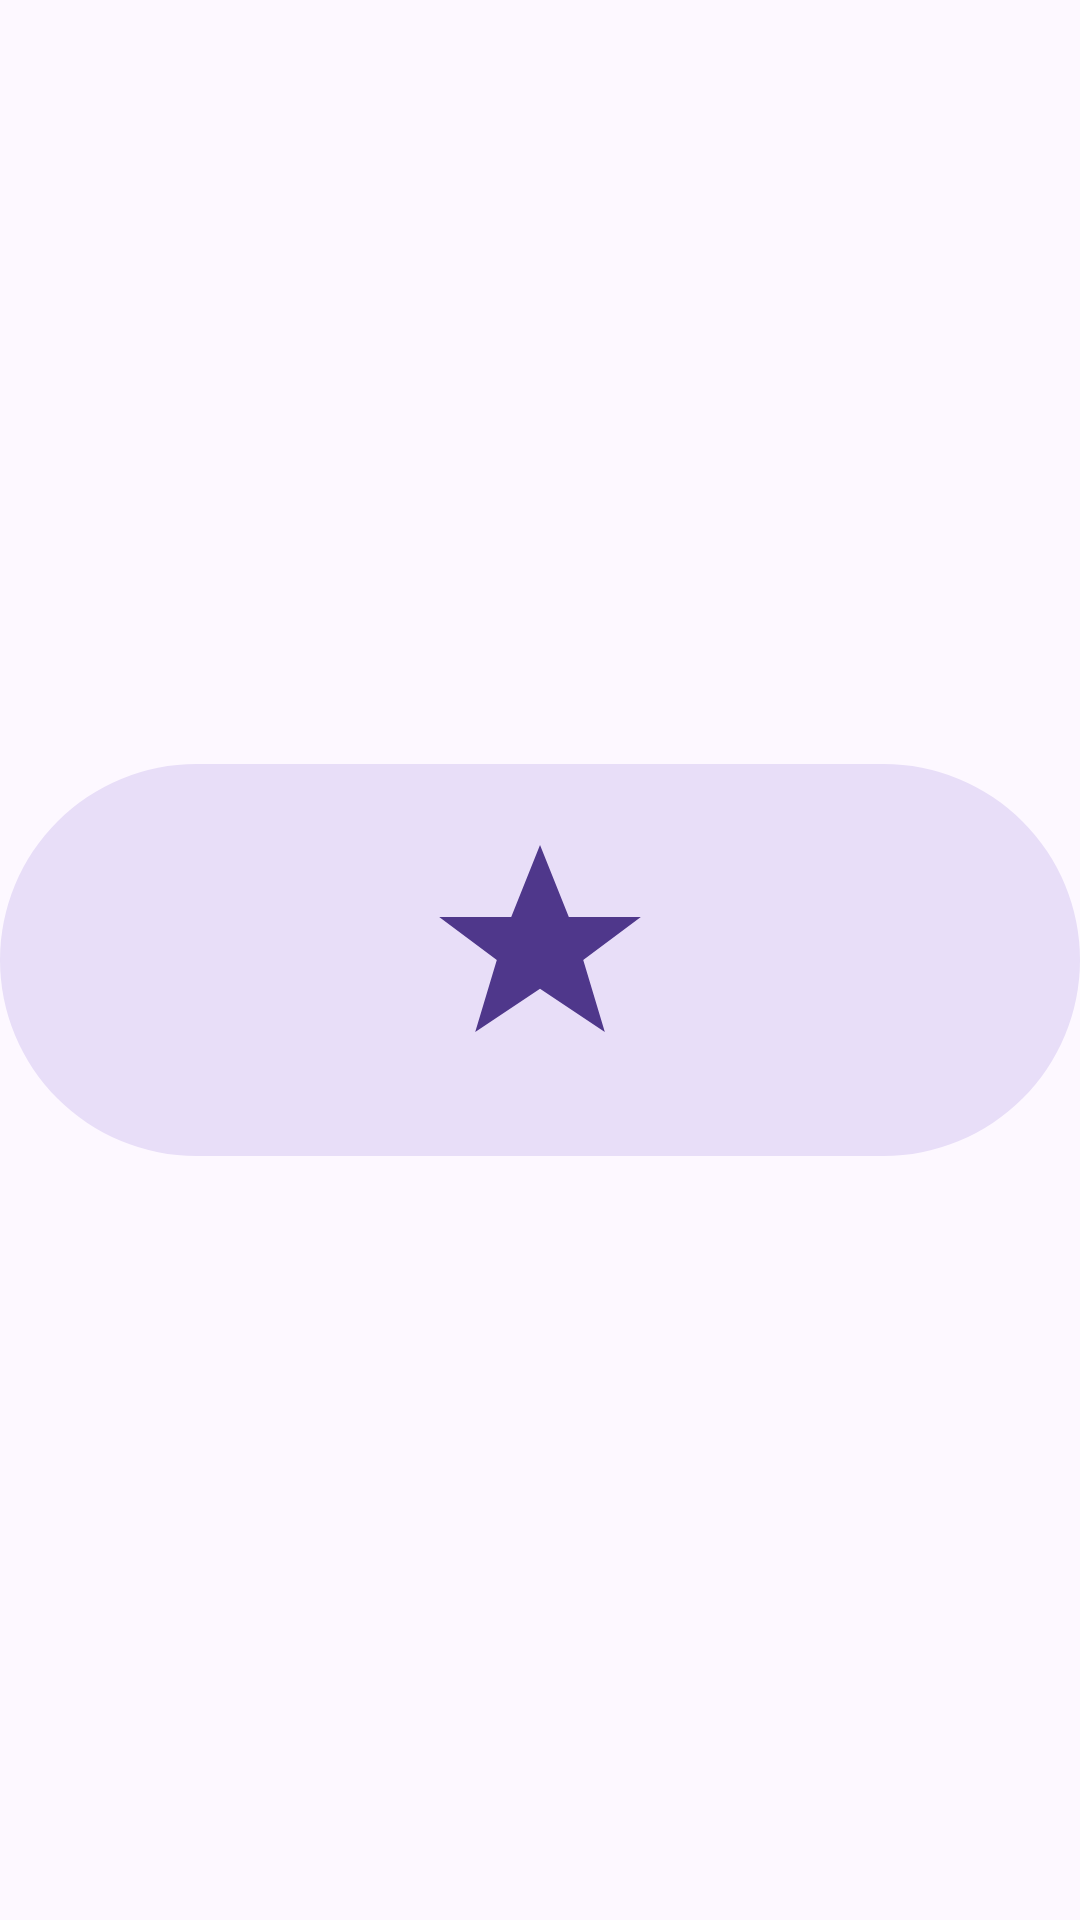

Reconstruct the res/layout file that produces this screen, plus the resources it refers to.
<!-- AndroidManifest.xml: application theme Theme.BigIcons -->
<!-- res/layout/widget_preview_2x1.xml -->
<?xml version="1.0" encoding="utf-8"?>
<ImageView xmlns:android="http://schemas.android.com/apk/res/android"
    android:layout_width="match_parent"
    android:layout_height="match_parent"
    android:contentDescription="@null"
    android:scaleType="fitCenter"
    android:src="@drawable/widget_preview_2x1" />
<!-- resources referenced by this layout -->
<resources>
  <!-- drawable widget_preview_2x1 (drawable) -->
  <?xml version="1.0" encoding="utf-8"?>
  <vector xmlns:android="http://schemas.android.com/apk/res/android"
      android:width="110dp"
      android:height="40dp"
      android:viewportWidth="110"
      android:viewportHeight="40">
      <path android:fillColor="#E8DEF8"
          android:pathData="M20,0h70a20,20 0 0 1 20,20v0a20,20 0 0 1 -20,20h-70a20,20 0 0 1 -20,-20v-0a20,20 0 0 1 20,-20z" />
      <group android:translateX="33.00" android:translateY="-2.00" android:scaleX="0.3667" android:scaleY="0.3667">
          <path android:fillColor="#4F378B"
              android:pathData="M60,28l8,20l20,0l-16,12l6,20l-18,-12l-18,12l6,-20l-16,-12l20,0z" />
      </group>
  </vector>
  <style name="Theme.BigIcons" parent="android:Theme.Material.Light.NoActionBar">
          <item name="android:windowBackground">#FFFDF8FF</item>
          <item name="android:statusBarColor">@android:color/transparent</item>
          <item name="android:navigationBarColor">@android:color/transparent</item>
          <item name="android:windowLightStatusBar">true</item>
      </style>
</resources>
